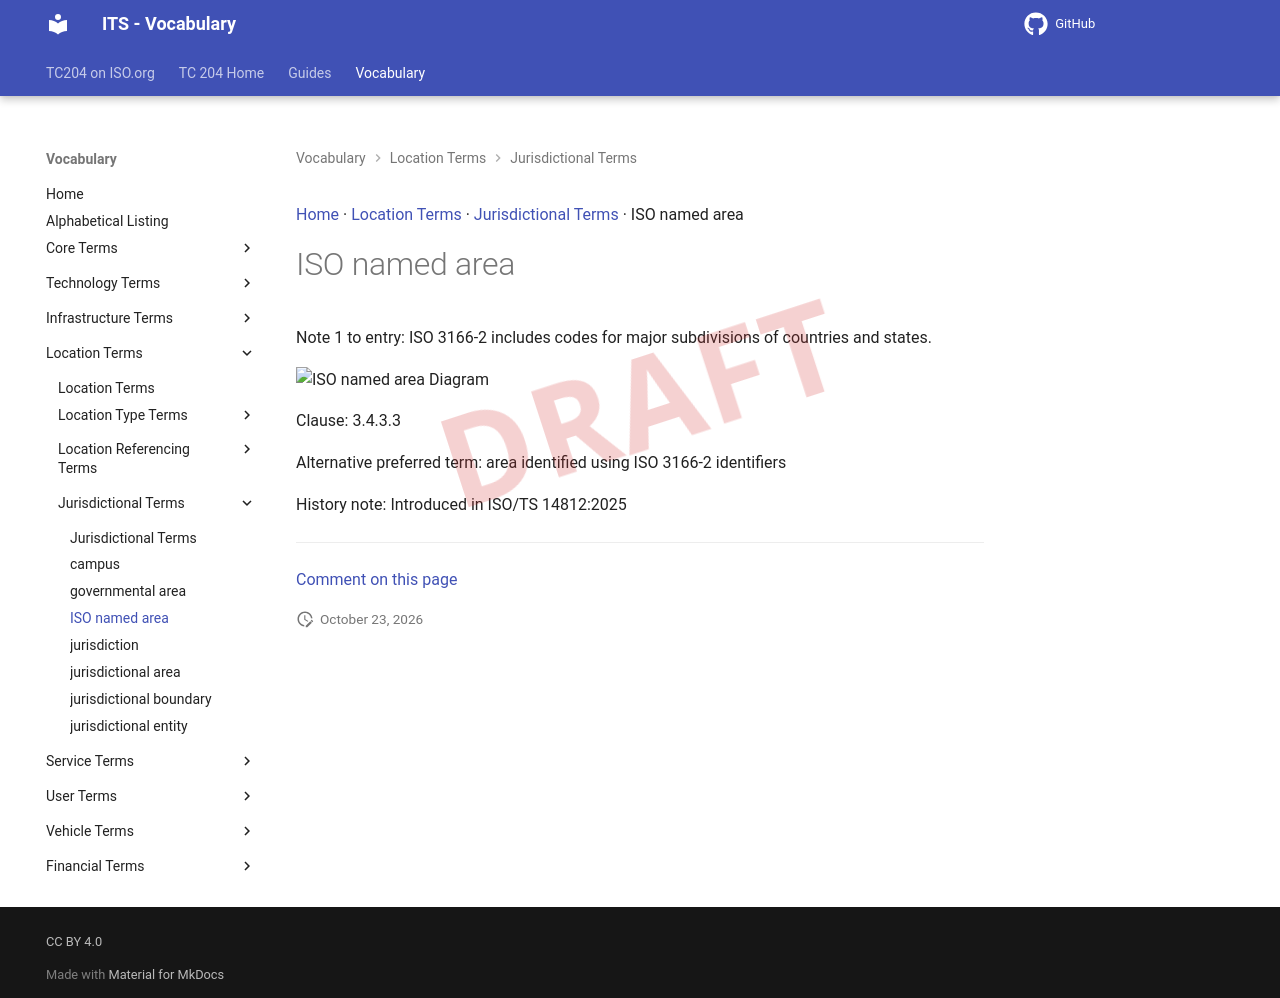

repository: ISO-TC204/iso14812 · page: v1.1.2-alpha.5/terms/ISO named area/index.html · generator: mkdocs

[Home](../index.md) · [Location Terms](groups/Location Terms.md) · [Jurisdictional Terms](patterns/Jurisdictional Terms.md) · ISO named area

# ISO named area

<div class="draft4-watermark" aria-hidden="true"></div>

Note 1 to entry: ISO 3166-2 includes codes for major subdivisions of countries and states.

<object type="image/svg+xml" data="../../diagrams/ISO named area.dot.svg">
    <img alt="ISO named area Diagram" src="../../diagrams/ISO named area.dot.png" /> <!-- Fallback for non-SVG browsers -->
</object>

Clause: 3.4.3.3

Alternative preferred term: area identified using ISO 3166-2 identifiers

History note: Introduced in ISO/TS 14812:2025


---

[Comment on this page](https://github.com/ISO-TC204/iso14812/issues/new?template=page-feedback.yml&title=%5BPage+feedback%5D+ISO+named+area&page-title=ISO+named+area&page-path=terms%2FISO+named+area.md)
